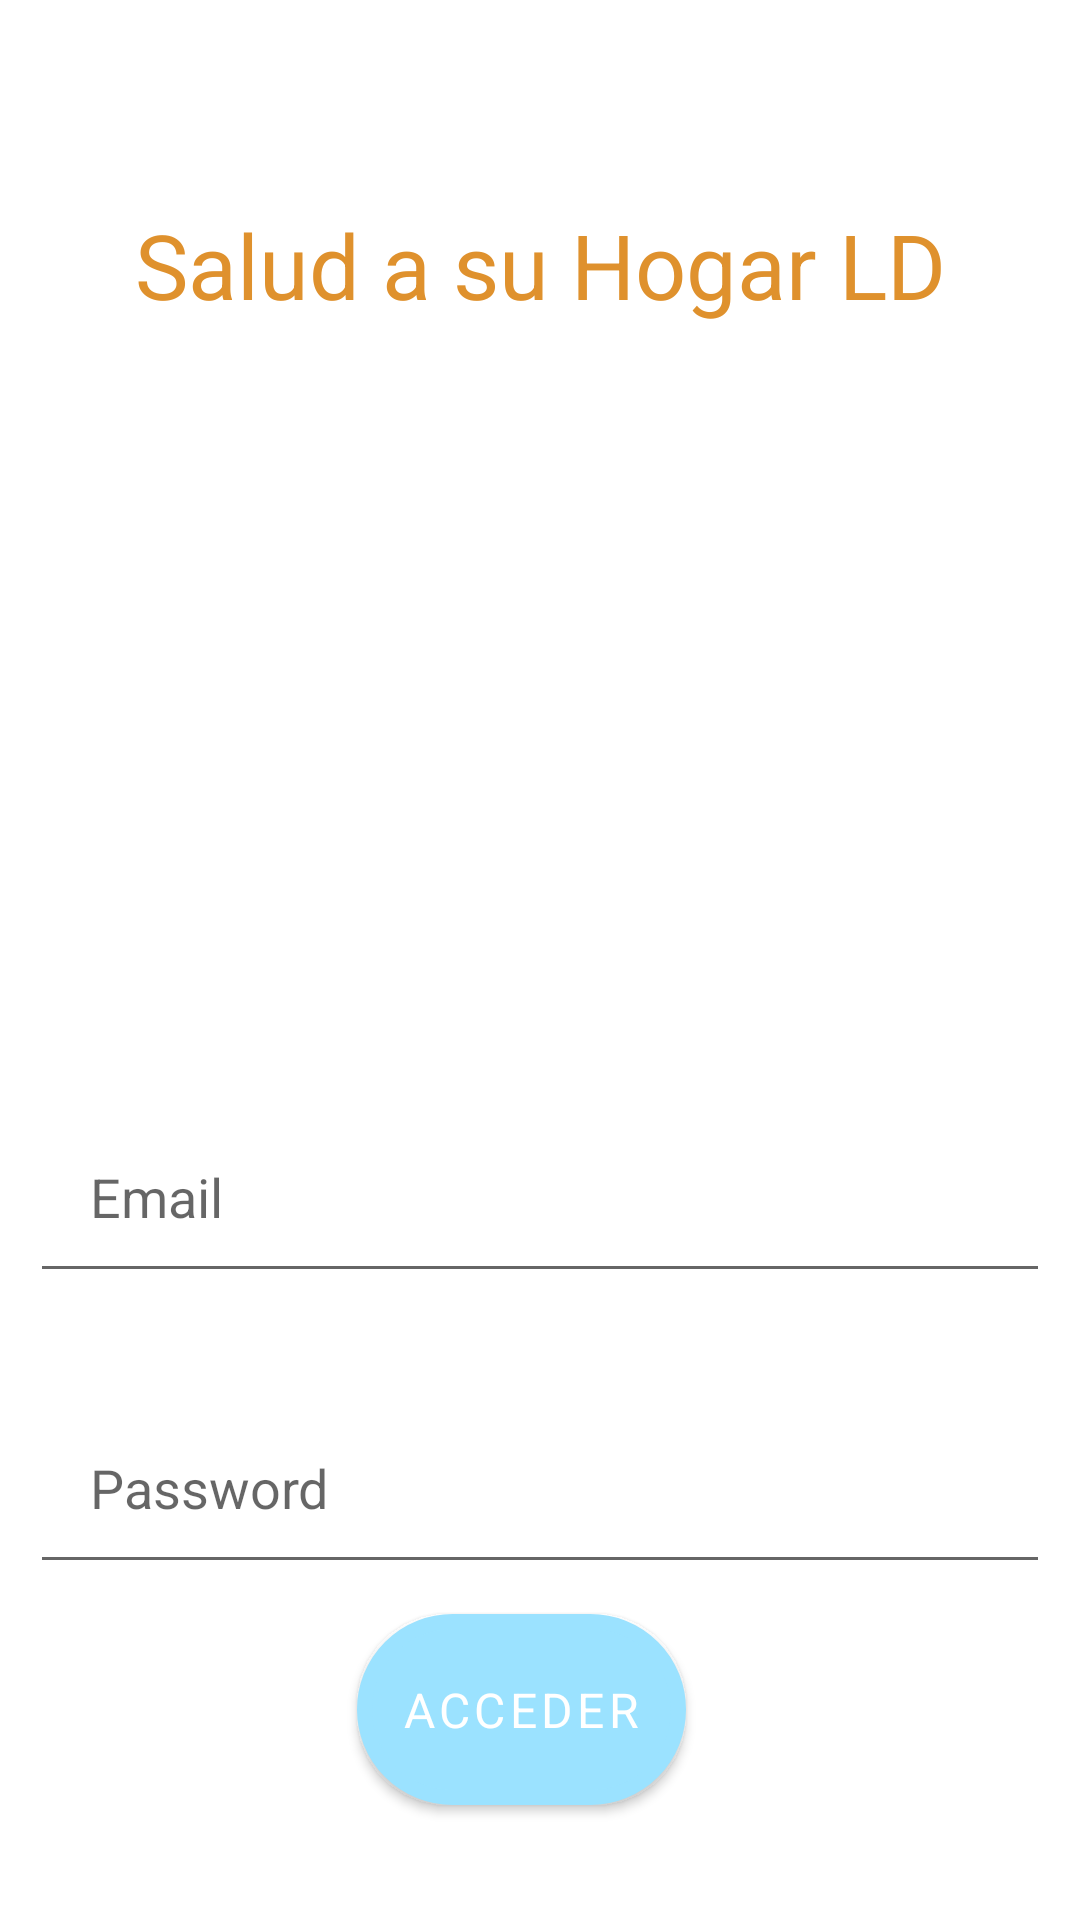

Reconstruct the res/layout file that produces this screen, plus the resources it refers to.
<!-- AndroidManifest.xml: activity theme Theme.SaludASuHogar.NoActionBar -->
<!-- res/layout/activity_login.xml -->
<?xml version="1.0" encoding="utf-8"?>

<androidx.constraintlayout.widget.ConstraintLayout
    android:id="@+id/loginLayout"
    android:layout_width="match_parent"
    android:layout_height="match_parent"
    xmlns:android="http://schemas.android.com/apk/res/android"
    xmlns:app="http://schemas.android.com/apk/res-auto"
    android:orientation="vertical">

    <TextView
        android:id="@+id/tvLoginName"
        android:layout_width="wrap_content"
        android:layout_height="wrap_content"
        android:layout_marginStart="8dp"
        android:layout_marginTop="68dp"
        android:layout_marginEnd="8dp"
        android:gravity="top"
        android:text="@string/app_name"
        android:textColor="@color/colorTextLogin"
        android:textSize="30sp"
        app:layout_constraintEnd_toEndOf="parent"
        app:layout_constraintStart_toStartOf="parent"
        app:layout_constraintTop_toTopOf="parent" />

    <ImageView
        android:id="@+id/imageView"
        android:layout_width="150dp"
        android:layout_height="150dp"
        android:layout_marginTop="15dp"
        app:layout_constraintEnd_toEndOf="parent"
        app:layout_constraintStart_toStartOf="parent"
        android:src="@drawable/logo_image"
        app:layout_constraintTop_toBottomOf="@+id/tvLoginName"/>

    <EditText
        android:id="@+id/username"
        android:layout_width="match_parent"
        android:layout_height="wrap_content"
        android:layout_margin="10dp"
        android:ems="10"
        android:hint="@string/Email"
        android:inputType="textEmailAddress"
        android:padding="20dp"
        app:layout_constraintBottom_toBottomOf="parent"
        app:layout_constraintEnd_toEndOf="parent"
        app:layout_constraintHorizontal_bias="0.473"
        app:layout_constraintStart_toStartOf="parent"
        app:layout_constraintTop_toBottomOf="@+id/imageView"
        app:layout_constraintVertical_bias="0.295" />

    <EditText
        android:id="@+id/password"
        android:layout_width="match_parent"
        android:layout_height="wrap_content"
        android:layout_margin="10dp"
        android:ems="10"
        android:hint="@string/password"
        android:inputType="textPassword"
        android:padding="20dp"
        app:layout_constraintBottom_toBottomOf="parent"
        app:layout_constraintEnd_toEndOf="parent"
        app:layout_constraintHorizontal_bias="0.473"
        app:layout_constraintStart_toStartOf="parent"
        app:layout_constraintTop_toBottomOf="@+id/username"
        app:layout_constraintVertical_bias="0.182" />

    <Button
        android:id="@+id/signIn"
        android:layout_width="wrap_content"
        android:layout_height="wrap_content"
        android:layout_margin="10dp"
        android:layout_marginTop="8dp"
        android:layout_marginBottom="72dp"
        android:onClick="onStartClicked"
        android:padding="15dp"
        android:text="Acceder"
        android:textSize="16sp"
        android:typeface="sans"
        app:layout_constraintBottom_toBottomOf="parent"
        app:layout_constraintEnd_toEndOf="parent"
        app:layout_constraintHorizontal_bias="0.473"
        app:layout_constraintStart_toStartOf="parent"
        app:layout_constraintTop_toBottomOf="@+id/password"
        app:layout_constraintVertical_bias="0.0"
        android:background="@drawable/shape_button"/>


</androidx.constraintlayout.widget.ConstraintLayout>
<!-- resources referenced by this layout -->
<resources>
  <color name="colorTextLogin">#DF912D</color>
  <!-- drawable shape_button (drawable) -->
  <?xml version="1.0" encoding="utf-8"?>
  
  <shape xmlns:android="http://schemas.android.com/apk/res/android">
      <corners
          android:radius="30dp"/>
      <stroke
          android:color="@color/colorPrimary"
          android:width="5dp"/>
      <solid
          android:color="@color/colorPrimary"/>
  </shape>
  <string name="Email">Email</string>
  <string name="app_name">Salud a su Hogar LD</string>
  <string name="password">Password</string>
  <style name="Theme.SaludASuHogar.NoActionBar">
          <item name="windowActionBar">false</item>
          <item name="windowNoTitle">true</item>
      </style>
  <color name="colorPrimary">#9BE2FF</color>
</resources>
